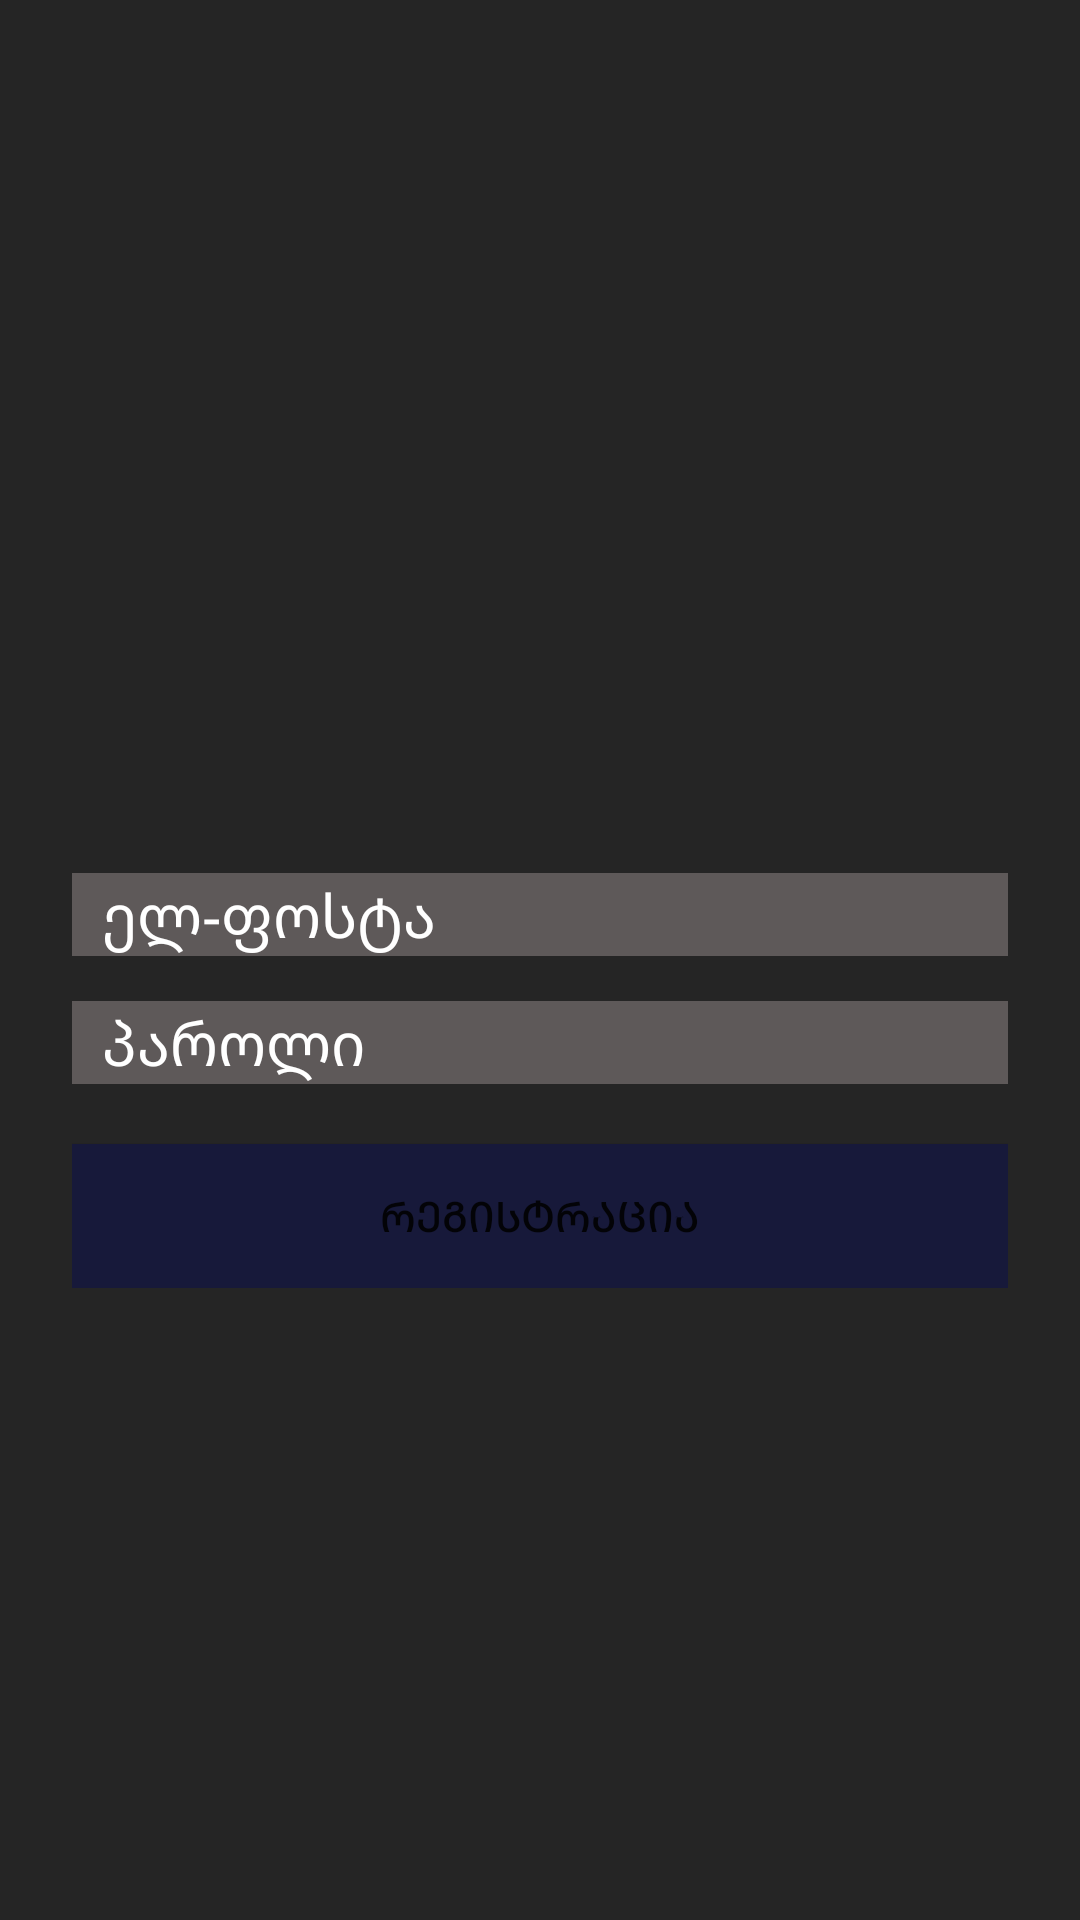

Reconstruct the res/layout file that produces this screen, plus the resources it refers to.
<!-- AndroidManifest.xml: application theme Theme.Avtorization -->
<!-- res/layout/activity_register.xml -->
<?xml version="1.0" encoding="utf-8"?>
<androidx.constraintlayout.widget.ConstraintLayout xmlns:android="http://schemas.android.com/apk/res/android"
    xmlns:app="http://schemas.android.com/apk/res-auto"
    xmlns:tools="http://schemas.android.com/tools"
    android:layout_width="match_parent"
    android:background="#252525"
    android:layout_height="match_parent"
    tools:context=".RegisterActivity">

    <LinearLayout
        android:layout_width="match_parent"
        android:layout_height="wrap_content"
        android:layout_marginStart="24dp"
        android:layout_marginEnd="24dp"
        android:orientation="vertical"
        app:layout_constraintBottom_toBottomOf="parent"
        app:layout_constraintEnd_toEndOf="parent"
        app:layout_constraintStart_toStartOf="parent"
        app:layout_constraintTop_toTopOf="parent">

        <ImageView
            android:id="@+id/imageView5"
            android:layout_width="match_parent"
            android:layout_marginBottom="30dp"
            android:layout_height="50dp"
            app:srcCompat="@drawable/pngitem_5114578" />

        <EditText
            android:id="@+id/signUpEmailEditText"
            android:layout_width="match_parent"
            android:layout_height="wrap_content"
            android:background="#5E5959"
            android:textSize="20dp"
            android:textColorHint="@color/white"
            android:ems="10"
            android:hint="  ელ-ფოსტა"
            android:textColor="@color/white"
            android:inputType="textEmailAddress" />

        <EditText
            android:id="@+id/signUpPasswordlEditText"
            android:layout_width="match_parent"
            android:layout_height="wrap_content"
            android:ems="10"
            android:background="#5E5959"
            android:layout_marginTop="15dp"
            android:textColor="@color/white"
            android:textColorHint="@color/white"
            android:textSize="20dp"
            android:hint="  პაროლი"
            android:inputType="textPassword" />

        <Button
            android:id="@+id/signUpButton"
            android:layout_marginTop="20dp"
            android:layout_width="match_parent"
            android:background="#17193A"
            android:layout_height="wrap_content"
            android:text="რეგისტრაცია" />
    </LinearLayout>
</androidx.constraintlayout.widget.ConstraintLayout>
<!-- resources referenced by this layout -->
<resources>
  <color name="white">#FFFFFFFF</color>
  <style name="Theme.Avtorization" parent="Theme.MaterialComponents.DayNight.DarkActionBar">
          
          <item name="colorPrimary">@color/purple_500</item>
          <item name="colorPrimaryVariant">@color/purple_700</item>
          <item name="colorOnPrimary">@color/white</item>
          
          <item name="colorSecondary">@color/teal_200</item>
          <item name="colorSecondaryVariant">@color/teal_700</item>
          <item name="colorOnSecondary">@color/black</item>
          
          <item name="android:statusBarColor" tools:targetApi="l">?attr/colorPrimaryVariant</item>
          
      </style>
  <color name="purple_500">#FF6200EE</color>
  <color name="purple_700">#3D1966</color>
  <color name="teal_200">#FF03DAC5</color>
  <color name="teal_700">#FF018786</color>
  <color name="black">#FF000000</color>
</resources>
